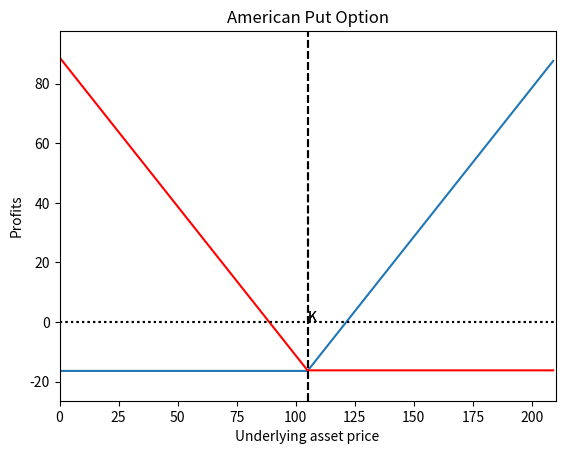

Generate this figure with matplotlib:
# -*- coding: utf-8 -*-
"""
Created on Thu Mar  5 17:34:51 2020

[redacted]
"""
import matplotlib.pyplot as plt
import numpy as np
import scipy.stats as si

def Binomial(n, S, K, r, v, t, PutCall):  
    At = t/n 
    u = np.exp(v*np.sqrt(At))
    d = 1./u
    p = (np.exp(r*At)-d) / (u-d) 

    #Binomial price tree
    stockvalue = np.zeros((n+1,n+1))
    stockvalue[0,0] = S
    for i in range(1,n+1):
        stockvalue[i,0] = stockvalue[i-1,0]*u
        for j in range(1,i+1):
            stockvalue[i,j] = stockvalue[i-1,j-1]*d
    
    #option value at final node   
    optionvalue = np.zeros((n+1,n+1))
    for j in range(n+1):
        if PutCall=="C": # Call
            optionvalue[n,j] = max(0, stockvalue[n,j]-K)
        elif PutCall=="P": #Put
            optionvalue[n,j] = max(0, K-stockvalue[n,j])
    
    #backward calculation for option price    
    for i in range(n-1,-1,-1):
        for j in range(i+1):
                if PutCall=="P":
                    optionvalue[i,j] = max(0, K-stockvalue[i,j], np.exp(-r*At)*(p*optionvalue[i+1,j]+(1-p)*optionvalue[i+1,j+1]))
                elif PutCall=="C":
                    optionvalue[i,j] = max(0, stockvalue[i,j]-K, np.exp(-r*At)*(p*optionvalue[i+1,j]+(1-p)*optionvalue[i+1,j+1]))
    return optionvalue[0,0]


#delta calculation
def delta_call(S, K, T, r, sigma):
    
    d1 = (np.log(S / K) + (r + 0.5 * sigma ** 2) * T) / (sigma * np.sqrt(T))
    
    delta_call = si.norm.cdf(d1, 0.0, 1.0)
    
    return delta_call

def delta_put(S, K, T, r, sigma):
    
    d1 = (np.log(S / K) + (r + 0.5 * sigma ** 2) * T) / (sigma * np.sqrt(T))
    
    delta_put = si.norm.cdf(-d1, 0.0, 1.0)
    
    return -delta_put

def delta(S, K, T, r, sigma, option = 'call'):
    
    d1 = (np.log(S / K) + (r + 0.5 * sigma ** 2) * T) / (sigma * np.sqrt(T))
    
    if option == 'call':
        result = si.norm.cdf(d1, 0.0, 1.0)
    if option == 'put':
        result = -si.norm.cdf(-d1, 0.0, 1.0)
        
    return result


#gamma calculation
def gamma(S, K, T, r, sigma):
    
    d1 = (np.log(S / K) + (r + 0.5 * sigma ** 2) * T) / (sigma * np.sqrt(T))
    
    prob_density = 1 / np.sqrt(2 * np.pi) * np.exp(-d1 ** 2 * 0.5)
    
    gamma = prob_density / (S * sigma * np.sqrt(T))
    
    return gamma


#theta calculation
def theta_call(S, K, T, r, sigma):
    
    d1 = (np.log(S / K) + (r + 0.5 * sigma ** 2) * T) / (sigma * np.sqrt(T))
    d2 = (np.log(S / K) + (r - 0.5 * sigma ** 2) * T) / (sigma * np.sqrt(T))
    
    prob_density = 1 / np.sqrt(2 * np.pi) * np.exp(-d1 ** 2 * 0.5)
    
    theta = (-sigma * S * prob_density) / (2 * np.sqrt(T)) - r * K * np.exp(-r * T) * si.norm.cdf(d2, 0.0, 1.0)
    
    return theta

def theta_put(S, K, T, r, sigma):
    
    d1 = (np.log(S / K) + (r + 0.5 * sigma ** 2) * T) / (sigma * np.sqrt(T))
    d2 = (np.log(S / K) + (r - 0.5 * sigma ** 2) * T) / (sigma * np.sqrt(T))
    
    prob_density = 1 / np.sqrt(2 * np.pi) * np.exp(-d1 ** 2 * 0.5)
    
    theta = (-sigma * S * prob_density) / (2 * np.sqrt(T)) + r * K * np.exp(-r * T) * si.norm.cdf(-d2, 0.0, 1.0)
    
    return theta

def theta(S, K, T, r, sigma, option = 'call'):
    
    d1 = (np.log(S / K) + (r + 0.5 * sigma ** 2) * T) / (sigma * np.sqrt(T))
    d2 = (np.log(S / K) + (r - 0.5 * sigma ** 2) * T) / (sigma * np.sqrt(T))
    
    prob_density = 1 / np.sqrt(2 * np.pi) * np.exp(-d1 ** 2 * 0.5)
    
    if option == 'call':
        theta = (-sigma * S * prob_density) / (2 * np.sqrt(T)) - r * K * np.exp(-r * T) * si.norm.cdf(d2, 0.0, 1.0)
    if option == 'put':    
        theta = (-sigma * S * prob_density) / (2 * np.sqrt(T)) + r * K * np.exp(-r * T) * si.norm.cdf(-d2, 0.0, 1.0)
    
    return theta



# Inputs for the model
n = 10 #input("Enter number of binomial steps: ")           #number of steps
S = 100 #input("Enter the initial underlying asset price: ") #initial underlying asset price
r = 0.06 #input("Enter the risk-free interest rate: ")        #risk-free interest rate
K = 105 #input("Enter the option strike price: ")            #strike price
v = 0.4 #input("Enter the volatility factor: ")              #volatility
t = 1.

    #Graphs and results for the Option prices

y = [-Binomial(n, S, K, r, v, t, "C")] * (K)
y += [x - Binomial(n, S, K, r, v, t, "C") for x in range(K)] 

plt.plot(range(2*K), y)
plt.axis([0, 2*K, min(y) - 10, max(y) + 10])
plt.xlabel('Underlying asset price')
plt.ylabel('Profits')
plt.axvline(x=K, linestyle='--', color='black')
plt.axhline(y=0, linestyle=':', color='black')
plt.title('American Call Option')
plt.text(105, 0, 'K')
plt.show()

print ("American Call Price: %s" %(Binomial(n, S, K, r, v, t, PutCall="C")))
print ("Call option delta: %s" %(delta(S, K, t, r, v, option = 'call')))
print ("Option gamma: %s" %(gamma(S, K, t, r, v)))
print ("Call option theta: %s" %(theta(S, K, t, r, v, option = 'call')))



z = [-x + K - Binomial(n, S, K, r, v, t, "P") for x in range(K)] 
z += [-Binomial(n, S, K, r, v, t, "P")] * (K)

plt.plot(range(2*K), z, color='red')
plt.axis([0, 2*K, min(y) - 10, max(y) + 10])
plt.xlabel('Underlying asset price')
plt.ylabel('Profits')
plt.axvline(x=K, linestyle='--', color='black')
plt.axhline(y=0, linestyle=':', color='black')
plt.title('American Put Option')
plt.text(105, 0, 'K')
plt.show()

print ("American Put Price: %s" %(Binomial(n, S, K, r, v, t, PutCall="P")))
print ("Call option delta: %s" %(delta(S, K, t, r, v, option = 'put')))
print ("Option gamma: %s" %(gamma(S, K, t, r, v)))
print ("Call option theta: %s" %(theta(S, K, t, r, v, option = 'put')))